Labelled photos from "processed_dataset", an image-classification folder in diogoazevedo04/ERCP_Image_Classifier. The possible labels are: biliary leaks, lithiasis, normal, stricture.

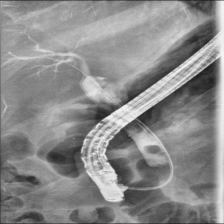
Label: lithiasis

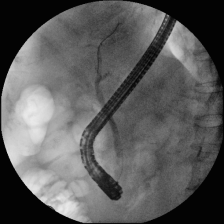
Label: normal

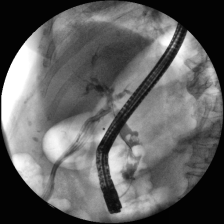
Label: biliary leaks

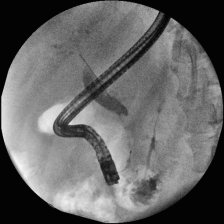
Label: stricture

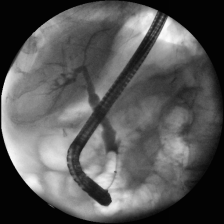
Label: normal

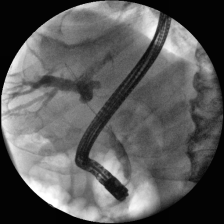
Label: stricture
